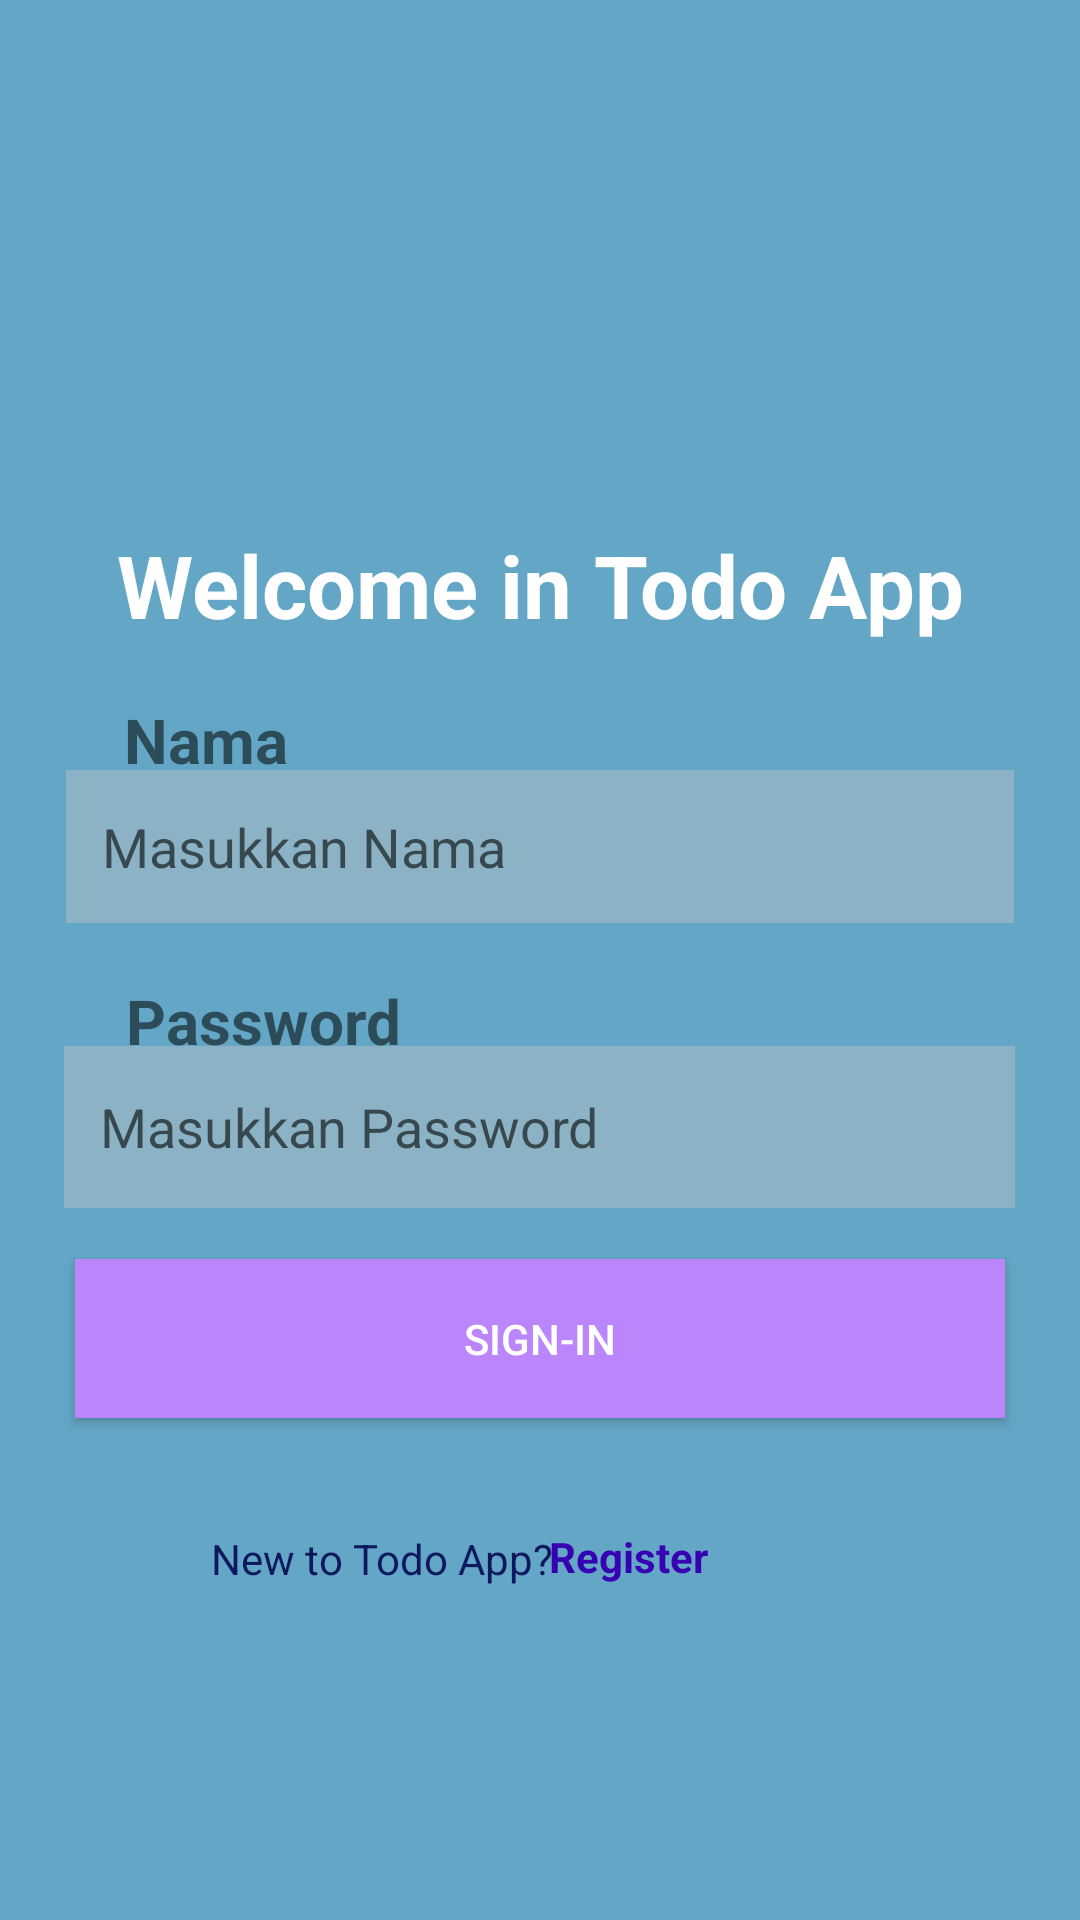

Here is an Android app screen rendered from its layout file. Give the layout XML and the strings, colors and styles it references.
<!-- AndroidManifest.xml: application theme Theme.Exercise1 -->
<!-- res/layout/activity_main.xml -->
<?xml version="1.0" encoding="utf-8"?>
<androidx.constraintlayout.widget.ConstraintLayout xmlns:android="http://schemas.android.com/apk/res/android"
    xmlns:app="http://schemas.android.com/apk/res-auto"
    xmlns:tools="http://schemas.android.com/tools"
    android:layout_width="match_parent"
    android:layout_height="match_parent"
    android:background="#63A6C5"
    tools:context=".MainActivity">

    <ImageView
        android:id="@+id/imageView"
        android:layout_width="146dp"
        android:layout_height="100dp"
        android:layout_marginLeft="16dp"
        android:layout_marginTop="68dp"
        android:layout_marginRight="16dp"
        app:layout_constraintBaseline_toBottomOf="parent"
        app:layout_constraintHorizontal_bias="0.497"
        app:layout_constraintLeft_toLeftOf="parent"
        app:layout_constraintRight_toRightOf="parent"
        app:layout_constraintTop_toTopOf="parent"
        app:srcCompat="@drawable/iconlogin" />

    <TextView
        android:id="@+id/textView2"
        android:layout_width="wrap_content"
        android:layout_height="wrap_content"
        android:text="@string/judul"
        android:textColor="@color/white"
        android:textSize="14pt"
        android:textStyle="bold"
        app:layout_constraintBottom_toBottomOf="parent"
        app:layout_constraintLeft_toLeftOf="parent"
        app:layout_constraintRight_toRightOf="parent"
        app:layout_constraintTop_toTopOf="parent"
        app:layout_constraintVertical_bias="0.292" />

    <TextView
        android:id="@+id/tvNama2"
        android:layout_width="136dp"
        android:layout_height="29dp"
        android:text="@string/pnama"
        android:textSize="10pt"
        android:textStyle="bold"
        app:layout_constraintBottom_toBottomOf="parent"
        app:layout_constraintEnd_toEndOf="parent"
        app:layout_constraintHorizontal_bias="0.185"
        app:layout_constraintStart_toStartOf="parent"
        app:layout_constraintTop_toTopOf="parent"
        app:layout_constraintVertical_bias="0.381" />

    <EditText
        android:id="@+id/edNama"
        android:layout_width="316dp"
        android:layout_height="51dp"
        android:layout_marginLeft="16dp"
        android:layout_marginRight="16dp"
        android:background="#8CB3C5"
        android:drawableStart="@drawable/ic_lock"
        android:ems="10"
        android:hint="@string/enama"
        android:importantForAutofill="no"
        android:inputType="textPersonName"
        android:padding="12dp"
        app:layout_constraintBottom_toBottomOf="parent"
        app:layout_constraintHorizontal_bias="0.497"
        app:layout_constraintLeft_toLeftOf="parent"
        app:layout_constraintRight_toRightOf="parent"
        app:layout_constraintTop_toTopOf="parent"
        app:layout_constraintVertical_bias="0.436" />

    <TextView
        android:id="@+id/tvPassword2"
        android:layout_width="117dp"
        android:layout_height="28dp"
        android:text="@string/tpassword"
        android:textSize="10pt"
        android:textStyle="bold"
        app:layout_constraintBottom_toBottomOf="parent"
        app:layout_constraintEnd_toEndOf="parent"
        app:layout_constraintHorizontal_bias="0.173"
        app:layout_constraintStart_toStartOf="parent"
        app:layout_constraintTop_toTopOf="parent"
        app:layout_constraintVertical_bias="0.533" />

    <EditText
        android:id="@+id/edPassword"
        android:layout_width="317dp"
        android:layout_height="54dp"
        android:layout_marginLeft="16dp"
        android:layout_marginRight="16dp"
        android:background="#8CB3C5"
        android:ems="10"
        android:hint="@string/epass"
        android:importantForAutofill="no"
        android:inputType="textPassword"
        android:padding="12dp"
        app:layout_constraintBottom_toBottomOf="parent"
        app:layout_constraintHorizontal_bias="0.497"
        app:layout_constraintLeft_toLeftOf="parent"
        app:layout_constraintRight_toRightOf="parent"
        app:layout_constraintTop_toTopOf="parent"
        app:layout_constraintVertical_bias="0.595" />

    <Button
        android:id="@+id/btSignin"
        android:layout_width="310dp"
        android:layout_height="53dp"
        android:layout_marginLeft="16dp"
        android:layout_marginRight="16dp"
        android:background="#FFBB86FC"
        android:paddingLeft="30dp"
        android:paddingRight="30dp"
        android:text="@string/bsignin"
        android:textColor="#FFFFFF"
        app:layout_constraintBottom_toBottomOf="parent"
        app:layout_constraintHorizontal_bias="0.498"
        app:layout_constraintLeft_toLeftOf="parent"
        app:layout_constraintRight_toRightOf="parent"
        app:layout_constraintTop_toTopOf="parent"
        app:layout_constraintVertical_bias="0.715"
        tools:ignore="TextContrastCheck" />

    <TextView
        android:id="@+id/textView3"
        android:layout_width="wrap_content"
        android:layout_height="wrap_content"
        android:text="@string/below"
        android:textColor="@color/blue"
        app:layout_constraintBottom_toBottomOf="parent"
        app:layout_constraintHorizontal_bias="0.286"
        app:layout_constraintLeft_toLeftOf="parent"
        app:layout_constraintRight_toRightOf="parent"
        app:layout_constraintTop_toTopOf="parent"
        app:layout_constraintVertical_bias="0.821" />

    <TextView
        android:id="@+id/edRegis"
        android:layout_width="wrap_content"
        android:layout_height="wrap_content"
        android:text="@string/regis"
        android:textColor="@color/purple_700"
        android:textStyle="bold"
        app:layout_constraintBottom_toBottomOf="parent"
        app:layout_constraintHorizontal_bias="0.596"
        app:layout_constraintLeft_toLeftOf="parent"
        app:layout_constraintRight_toRightOf="parent"
        app:layout_constraintTop_toTopOf="parent"
        app:layout_constraintVertical_bias="0.82" />

</androidx.constraintlayout.widget.ConstraintLayout>
<!-- resources referenced by this layout -->
<resources>
  <color name="blue">#0E185F</color>
  <color name="purple_700">#FF3700B3</color>
  <color name="white">#FFFFFFFF</color>
  <string name="below">New to Todo App?</string>
  <string name="bsignin">Sign-in</string>
  <string name="enama">Masukkan Nama</string>
  <string name="epass">Masukkan Password</string>
  <string name="judul">Welcome in Todo App</string>
  <string name="pnama">Nama</string>
  <string name="regis">Register</string>
  <string name="tpassword">Password</string>
  <style name="Theme.Exercise1" parent="Theme.MaterialComponents.DayNight.DarkActionBar">
          
          <item name="colorPrimary">@color/blue</item>
          <item name="colorPrimaryVariant">@color/purple_700</item>
          <item name="colorOnPrimary">@color/white</item>
          
          <item name="colorSecondary">@color/teal_200</item>
          <item name="colorSecondaryVariant">@color/teal_700</item>
          <item name="colorOnSecondary">@color/black</item>
          
          <item name="android:statusBarColor" tools:targetApi="l">?attr/colorPrimaryVariant</item>
          
      </style>
  <color name="teal_200">#FF03DAC5</color>
  <color name="teal_700">#FF018786</color>
  <color name="black">#FF000000</color>
</resources>
